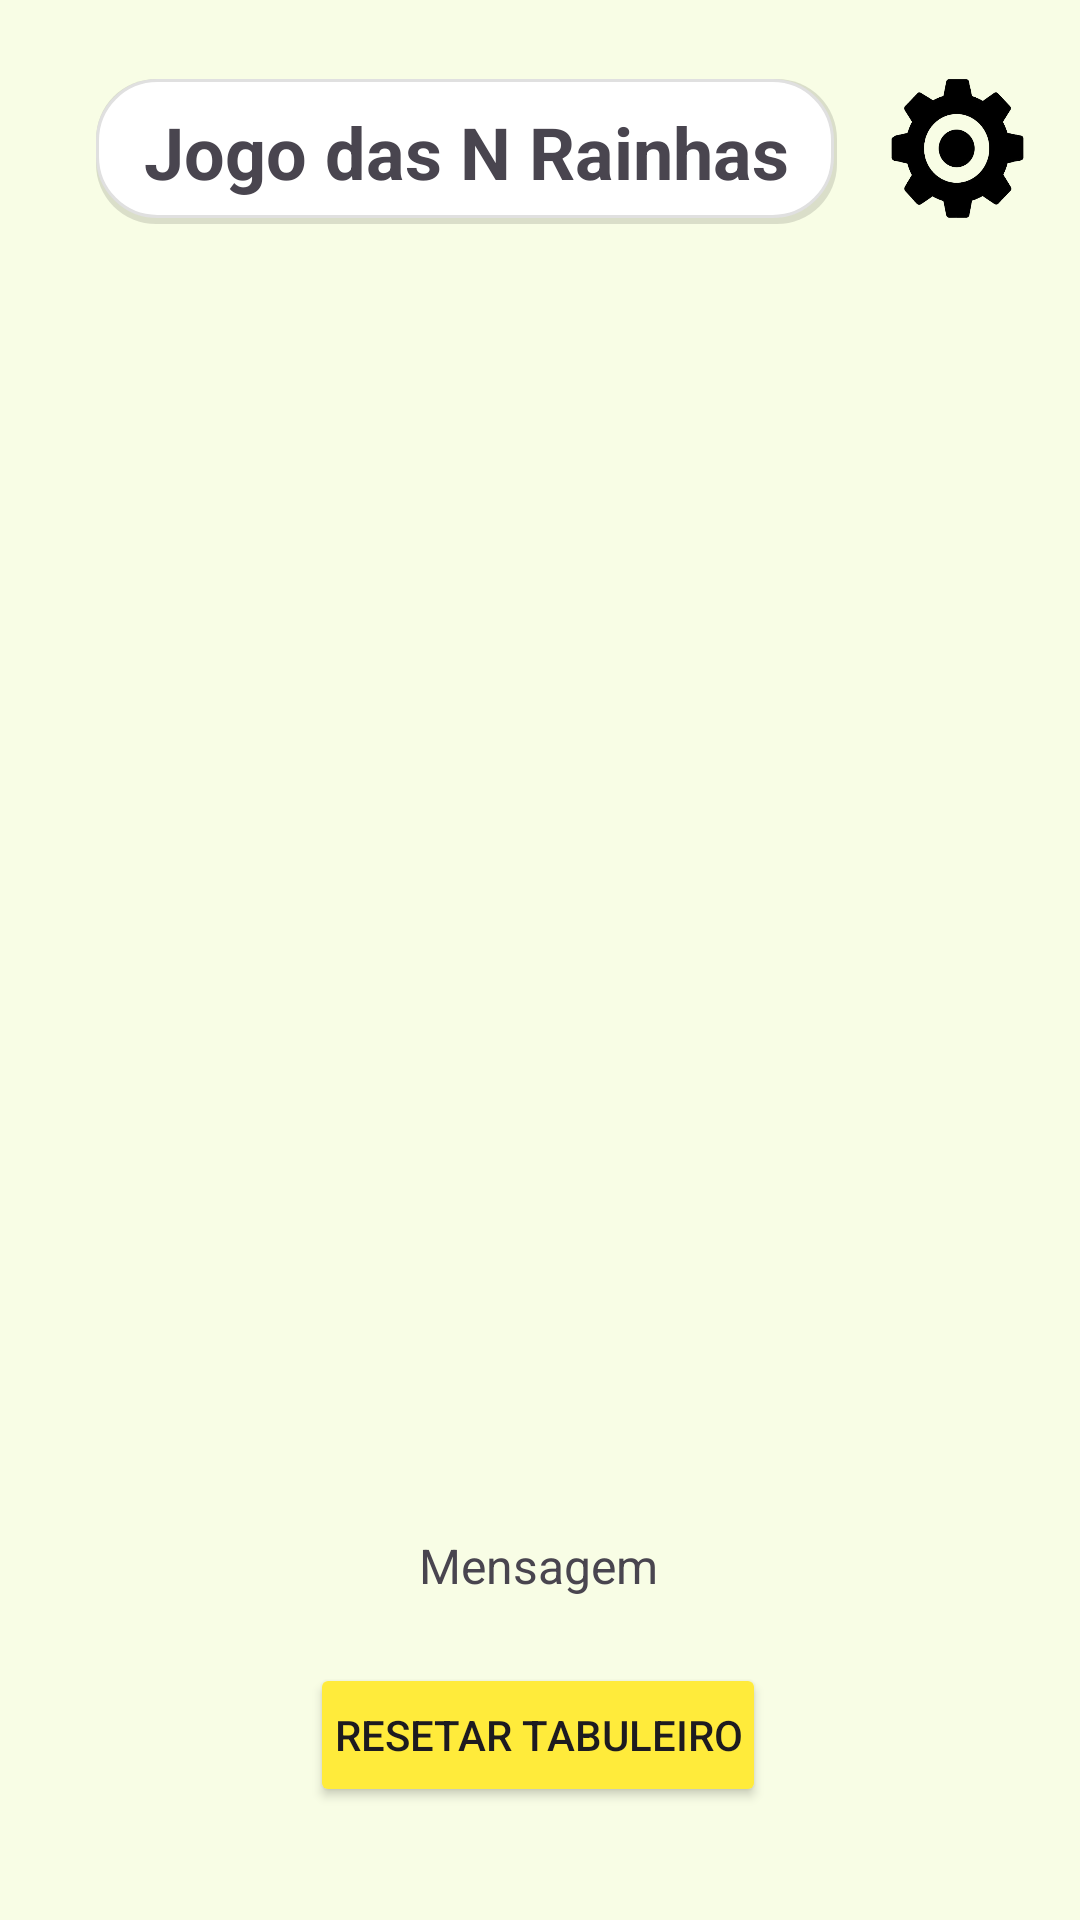

Produce the Android XML layout that renders to this screen, including the resource entries it uses.
<!-- AndroidManifest.xml: application theme Theme.NRainhas -->
<!-- res/layout/activity_main.xml -->
<?xml version="1.0" encoding="utf-8"?>
<androidx.constraintlayout.widget.ConstraintLayout xmlns:android="http://schemas.android.com/apk/res/android"
    xmlns:app="http://schemas.android.com/apk/res-auto"
    xmlns:tools="http://schemas.android.com/tools"
    android:id="@+id/main"
    android:layout_width="match_parent"
    android:layout_height="match_parent"
    android:background="#F8FDE5"
    android:padding="16dp"
    tools:context=".MainActivity">

    

    

    

    <TextView
        android:id="@+id/titleText"
        android:layout_width="wrap_content"
        android:layout_height="wrap_content"
        android:background="@drawable/borda"
        android:paddingStart="16dp"
        android:paddingTop="8dp"
        android:paddingEnd="16dp"
        android:paddingBottom="8dp"
        android:text="@string/titulo_jogo"
        android:textSize="24sp"
        android:textStyle="bold"
        app:layout_constraintBottom_toBottomOf="@+id/botaoConfig"
        app:layout_constraintEnd_toStartOf="@+id/guideline6"
        app:layout_constraintHorizontal_chainStyle="spread_inside"
        app:layout_constraintStart_toStartOf="parent"
        app:layout_constraintTop_toTopOf="@+id/botaoConfig" />

    <ImageButton
        android:id="@+id/botaoConfig"
        android:layout_width="56dp"
        android:layout_height="59dp"
        android:layout_marginTop="8dp"
        android:background="?attr/selectableItemBackgroundBorderless"
        android:scaleType="fitXY"
        app:layout_constraintBottom_toTopOf="@+id/guideline"
        app:layout_constraintEnd_toEndOf="parent"
        app:layout_constraintStart_toStartOf="@+id/guideline6"
        app:layout_constraintTop_toTopOf="parent"
        app:srcCompat="@drawable/confteste" />

    

    

    <GridLayout
        android:id="@+id/boardGrid"
        android:layout_width="wrap_content"
        android:layout_height="wrap_content"
        android:layout_marginBottom="16dp"
        android:background="@android:color/darker_gray"
        app:layout_constraintBottom_toTopOf="@+id/messageText"
        app:layout_constraintEnd_toEndOf="parent"
        app:layout_constraintHorizontal_bias="0.499"
        app:layout_constraintStart_toStartOf="parent"
        app:layout_constraintTop_toTopOf="@+id/guideline" />

    <TextView
        android:id="@+id/messageText"
        android:layout_width="wrap_content"
        android:layout_height="wrap_content"
        android:text="Mensagem"
        android:textAlignment="center"
        android:textSize="16sp"
        app:layout_constraintBottom_toTopOf="@+id/guideline2"
        app:layout_constraintEnd_toEndOf="parent"
        app:layout_constraintHorizontal_bias="0.498"
        app:layout_constraintStart_toStartOf="parent" />

    <Button
        android:id="@+id/resetButton"
        android:layout_width="wrap_content"
        android:layout_height="wrap_content"
        android:padding="8dp"
        android:text="@string/botao_resetar"
        app:backgroundTint="#FFEB3B"
        app:layout_constraintBottom_toBottomOf="parent"
        app:layout_constraintEnd_toEndOf="parent"
        app:layout_constraintHorizontal_bias="0.497"
        app:layout_constraintStart_toStartOf="parent"
        app:layout_constraintTop_toTopOf="@+id/guideline2" />

    <androidx.constraintlayout.widget.Guideline
        android:id="@+id/guideline"
        android:layout_width="wrap_content"
        android:layout_height="wrap_content"
        android:orientation="horizontal"
        app:layout_constraintGuide_percent="0.1" />

    <androidx.constraintlayout.widget.Guideline
        android:id="@+id/guideline2"
        android:layout_width="wrap_content"
        android:layout_height="wrap_content"
        android:orientation="horizontal"
        app:layout_constraintGuide_percent="0.85" />

    <androidx.constraintlayout.widget.Guideline
        android:id="@+id/guideline6"
        android:layout_width="wrap_content"
        android:layout_height="wrap_content"
        android:orientation="vertical"
        app:layout_constraintGuide_percent="0.85" />

</androidx.constraintlayout.widget.ConstraintLayout>
<!-- resources referenced by this layout -->
<resources>
  <!-- drawable borda (drawable) -->
  <?xml version="1.0" encoding="utf-8"?>
  <layer-list xmlns:android="http://schemas.android.com/apk/res/android">
  
      
      <item>
          <shape android:shape="rectangle">
              <solid android:color="#1F000000" /> 
              <corners android:radius="20dp" />
          </shape>
      </item>
  
      
      <item android:bottom="2dp" android:right="1dp">
          <shape android:shape="rectangle">
              <solid android:color="#FFFFFF" /> 
              <stroke
                  android:width="1dp"
                  android:color="#E0E0E0" /> 
              <corners android:radius="20dp" />
          </shape>
      </item>
  
  </layer-list>
  <!-- drawable confteste: png bitmap (drawable, 46087 bytes) -->
  <string name="botao_resetar">Resetar Tabuleiro</string>
  <string name="titulo_jogo">Jogo das N Rainhas</string>
  <style name="Theme.NRainhas" parent="Base.Theme.NRainhas" />
  <style name="Base.Theme.NRainhas" parent="Theme.Material3.DayNight.NoActionBar">
          
          
      </style>
</resources>
